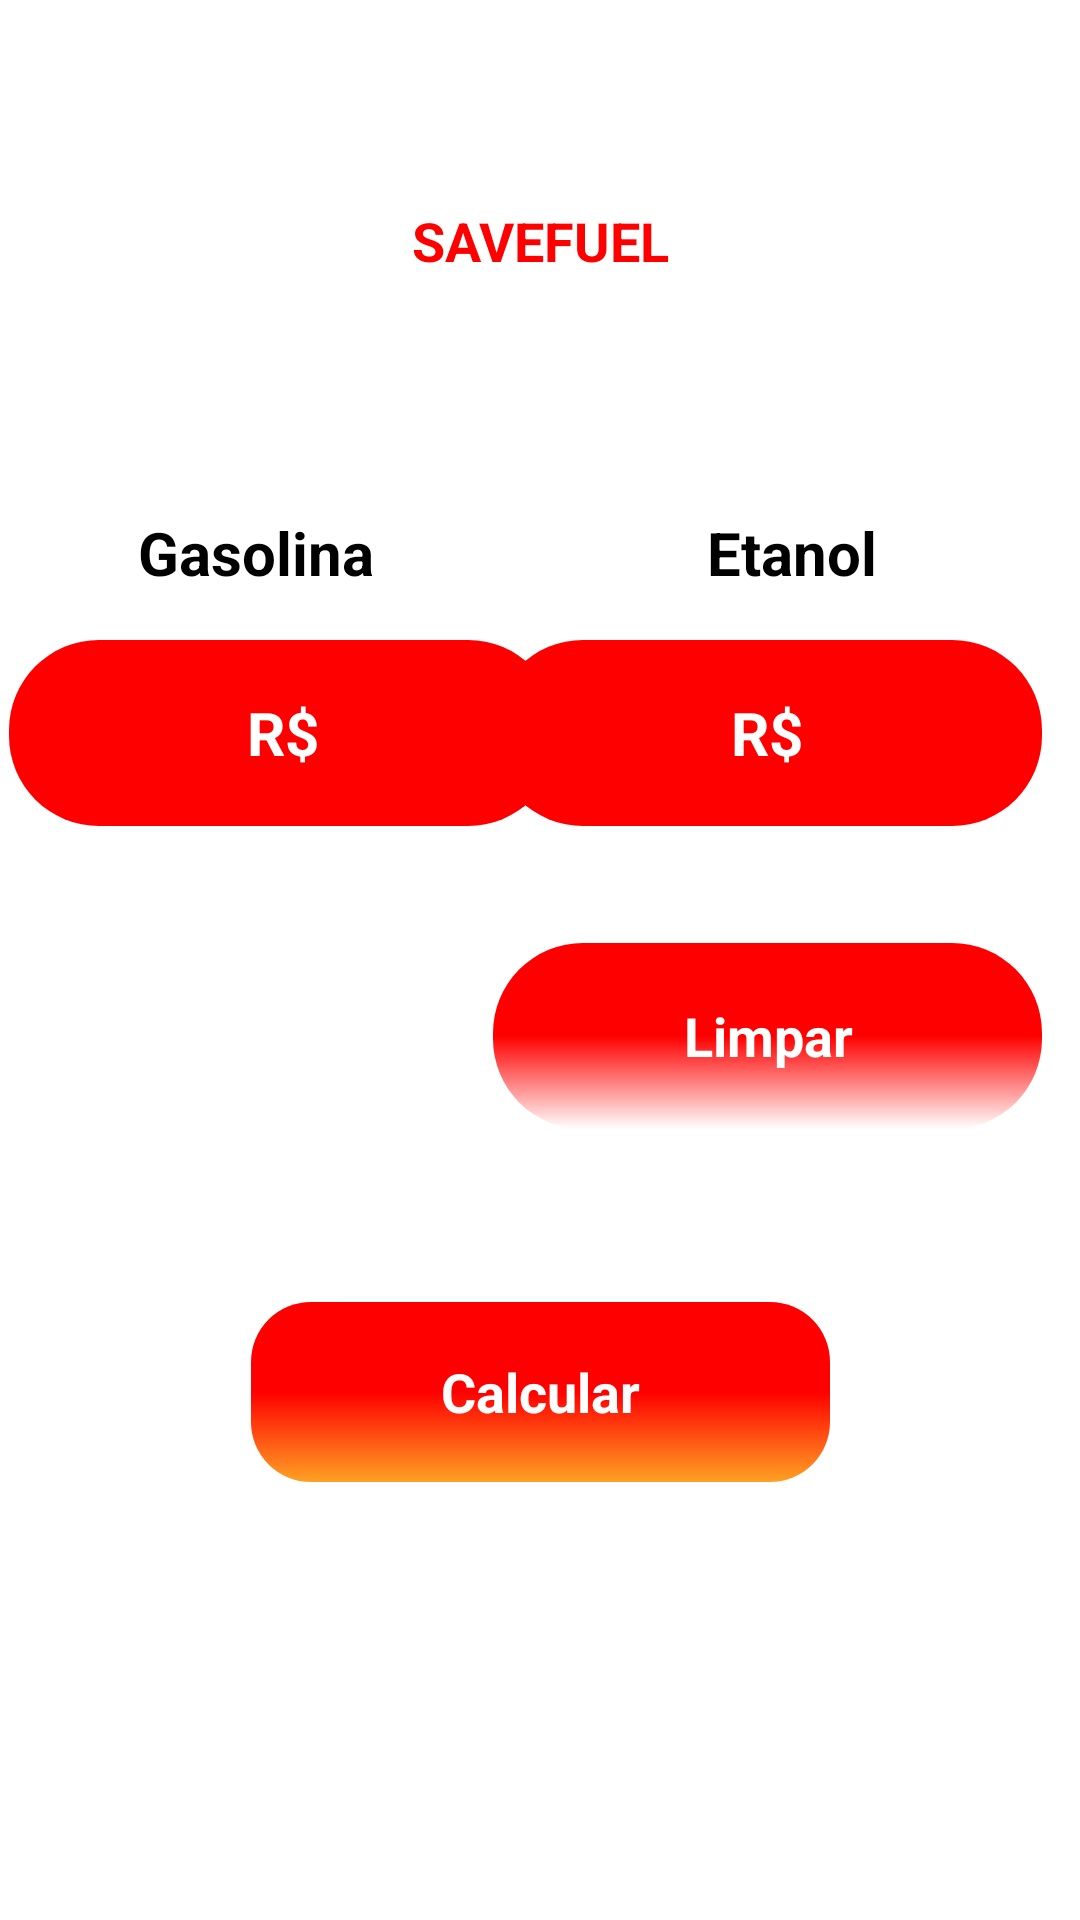

Write the Android layout XML for this screen, with the resource values it uses.
<!-- AndroidManifest.xml: application theme Theme.SaveFuel -->
<!-- res/layout/activity_calculator.xml -->
<?xml version="1.0" encoding="utf-8"?>
<androidx.constraintlayout.widget.ConstraintLayout xmlns:android="http://schemas.android.com/apk/res/android"
    xmlns:app="http://schemas.android.com/apk/res-auto"
    xmlns:tools="http://schemas.android.com/tools"
    android:layout_width="match_parent"
    android:layout_height="match_parent"
    android:background="@color/white"
    tools:context=".CalculatorActivity">

    <ImageView
        android:id="@+id/imageView2"
        android:layout_width="68dp"
        android:layout_height="71dp"
        android:src="@drawable/fire"
        android:foregroundGravity="center"
        app:layout_constraintBottom_toBottomOf="parent"
        app:layout_constraintEnd_toEndOf="parent"
        app:layout_constraintHorizontal_bias="0.498"
        app:layout_constraintStart_toStartOf="parent"
        app:layout_constraintTop_toTopOf="parent"
        app:layout_constraintVertical_bias="0.038" />

    <TextView
        android:id="@+id/textView"
        android:layout_width="101dp"
        android:layout_height="33dp"
        android:gravity="center"
        android:text="SAVEFUEL"
        android:textColor="@color/red"
        android:textSize="18sp"
        android:textStyle="bold"
        app:layout_constraintBottom_toBottomOf="parent"
        app:layout_constraintEnd_toEndOf="parent"
        app:layout_constraintStart_toStartOf="parent"
        app:layout_constraintTop_toTopOf="parent"
        app:layout_constraintVertical_bias="0.105" />


    <EditText
        android:id="@+id/inputGasolina"
        android:layout_width="183dp"
        android:layout_height="62dp"
        android:background="@drawable/bginput"
        android:foregroundGravity="left"
        android:gravity="center"
        android:hint="R$"
        android:textStyle="bold"
        android:inputType="numberDecimal"
        android:textColorHint="@color/white"
        android:textSize="20sp"
        app:layout_constraintBottom_toBottomOf="parent"
        app:layout_constraintEnd_toEndOf="parent"
        app:layout_constraintHorizontal_bias="0.017"
        app:layout_constraintStart_toStartOf="parent"
        app:layout_constraintTop_toTopOf="parent"
        app:layout_constraintVertical_bias="0.369" />

    <TextView
        android:layout_width="101dp"
        android:layout_height="24dp"
        android:gravity="center"
        android:text="Gasolina"
        android:textColor="@color/black"
        android:textSize="20sp"
        android:textStyle="bold"
        app:layout_constraintBottom_toTopOf="@+id/inputGasolina"
        app:layout_constraintEnd_toEndOf="parent"
        app:layout_constraintHorizontal_bias="0.135"
        app:layout_constraintStart_toStartOf="parent"
        app:layout_constraintTop_toTopOf="parent"
        app:layout_constraintVertical_bias="0.901" />

    <EditText
        android:id="@+id/inputEtanol"
        android:layout_width="183dp"
        android:layout_height="62dp"
        android:background="@drawable/bginput"
        android:foregroundGravity="left"
        android:hint="R$"
        android:inputType="numberDecimal"
        android:textColorHint="@color/white"
        android:textStyle="bold"
        android:textSize="20sp"
        android:gravity="center"
        app:layout_constraintBottom_toBottomOf="parent"
        app:layout_constraintEnd_toEndOf="parent"
        app:layout_constraintHorizontal_bias="0.929"
        app:layout_constraintStart_toStartOf="parent"
        app:layout_constraintTop_toTopOf="parent"
        app:layout_constraintVertical_bias="0.369" />

    <TextView
        android:layout_width="101dp"
        android:layout_height="24dp"
        android:text="Etanol"
        android:textColor="@color/black"
        android:textSize="20sp"
        android:textStyle="bold"
        android:gravity="center"
        app:layout_constraintBottom_toTopOf="@+id/inputEtanol"
        app:layout_constraintEnd_toEndOf="parent"
        app:layout_constraintHorizontal_bias="0.825"
        app:layout_constraintStart_toStartOf="parent"
        app:layout_constraintTop_toTopOf="parent"
        app:layout_constraintVertical_bias="0.901" />

    <ImageButton
        android:id="@+id/btnLimpar"
        android:layout_width="183dp"
        android:layout_height="62dp"
        android:background="@drawable/bgclean"
        android:foregroundGravity="left"
        android:textColorHint="@color/white"
        android:textSize="20sp"
        android:textStyle="bold"
        app:layout_constraintBottom_toBottomOf="parent"
        app:layout_constraintEnd_toEndOf="parent"
        app:layout_constraintHorizontal_bias="0.929"
        app:layout_constraintStart_toStartOf="parent"
        app:layout_constraintTop_toTopOf="parent"
        app:layout_constraintVertical_bias="0.544" />

    <TextView
        android:layout_width="68dp"
        android:layout_height="28dp"
        android:text="Limpar"
        android:textSize="18sp"
        android:textColor="@color/white"
        android:textStyle="bold"
        android:gravity="center"
        app:layout_constraintBottom_toBottomOf="@+id/btnLimpar"
        app:layout_constraintEnd_toEndOf="@+id/btnLimpar"
        app:layout_constraintStart_toStartOf="@+id/btnLimpar"
        app:layout_constraintTop_toTopOf="@+id/btnLimpar" />

    <ImageButton
        android:id="@+id/btnCalcular"
        android:layout_width="193dp"
        android:layout_height="60dp"
        android:background="@drawable/bgbutton"
        android:foregroundGravity="center"
        app:layout_constraintBottom_toBottomOf="parent"
        app:layout_constraintEnd_toEndOf="parent"
        app:layout_constraintStart_toStartOf="parent"
        app:layout_constraintTop_toTopOf="parent"
        app:layout_constraintVertical_bias="0.748" />

    <TextView
        android:layout_width="87dp"
        android:layout_height="28dp"
        android:gravity="center"
        android:text="Calcular"
        android:textColor="@color/white"
        android:textSize="18sp"
        android:textStyle="bold"
        app:layout_constraintBottom_toBottomOf="@+id/btnCalcular"
        app:layout_constraintEnd_toEndOf="@+id/btnCalcular"
        app:layout_constraintStart_toStartOf="@+id/btnCalcular"
        app:layout_constraintTop_toTopOf="@+id/btnCalcular" />

</androidx.constraintlayout.widget.ConstraintLayout>
<!-- resources referenced by this layout -->
<resources>
  <color name="black">#FF000000</color>
  <color name="red">#FF0000</color>
  <color name="white">#FFFFFFFF</color>
  <!-- drawable bgbutton (drawable) -->
  <?xml version="1.0" encoding="utf-8"?>
  <shape xmlns:android="http://schemas.android.com/apk/res/android"
      android:shape="rectangle">
  
      <gradient
          android:startColor="@color/red"
          android:centerColor="@color/red"
          android:endColor="@color/orange"
          android:angle="50"/>
  
      <corners android:radius="20dp"/>
  
  </shape>
  <!-- drawable bgclean (drawable) -->
  <?xml version="1.0" encoding="utf-8"?>
  <shape xmlns:android="http://schemas.android.com/apk/res/android"
      android:shape="rectangle">
  
      <gradient
          android:startColor="@color/red"
          android:centerColor="@color/red"
          android:endColor="@color/white"
          android:angle="50"
          />
  
      <corners android:radius="30dp"/>
  </shape>
  <!-- drawable bginput (drawable) -->
  <?xml version="1.0" encoding="utf-8"?>
  <shape xmlns:android="http://schemas.android.com/apk/res/android"
      android:shape="rectangle">
  
      <solid android:color="@color/red"/>
  
      <corners android:radius="30dp"/>
  
  </shape>
  <style name="Theme.SaveFuel" parent="Theme.MaterialComponents.DayNight.DarkActionBar">
          
          <item name="colorPrimary">@color/purple_500</item>
          <item name="colorPrimaryVariant">@color/purple_700</item>
          <item name="colorOnPrimary">@color/white</item>
          
          <item name="colorSecondary">@color/teal_200</item>
          <item name="colorSecondaryVariant">@color/teal_700</item>
          <item name="colorOnSecondary">@color/black</item>
          
          <item name="android:statusBarColor">?attr/colorPrimaryVariant</item>
          
      </style>
  <color name="orange">#FFA124</color>
  <color name="purple_500">#FF6200EE</color>
  <color name="purple_700">#FF3700B3</color>
  <color name="teal_200">#FF03DAC5</color>
  <color name="teal_700">#FF018786</color>
</resources>
